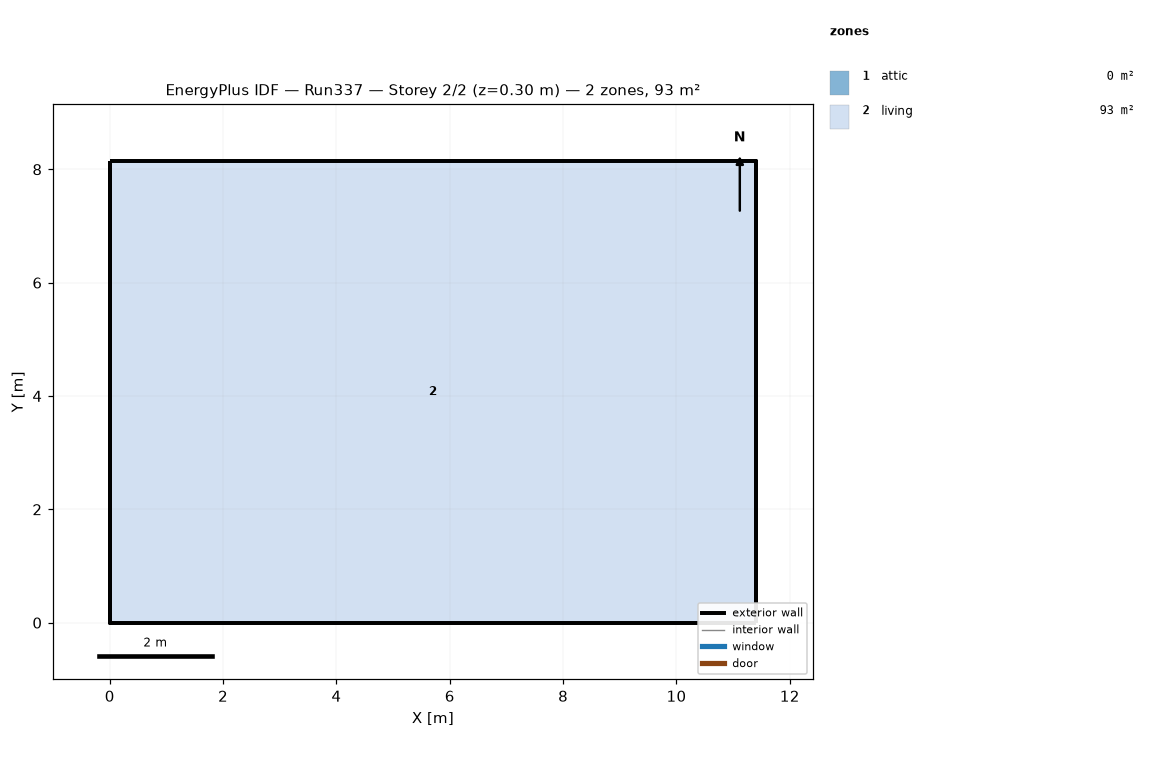
=== STOREY PLAN SPEC (per zone: floor XY polygon, exterior-wall plan segments, windows/doors) ===
zone 1: attic  (0.0 m²)
  exterior wall: (11.40, 0.00) – (11.40, 8.15) – (11.40, 4.07)  [12.2 m]
  exterior wall: (0.00, 8.15) – (0.00, 0.00) – (0.00, 4.07)  [12.2 m]
zone 2: living  (92.9 m²)
  floor: (0.00, 0.00) (0.00, 8.15) (11.40, 8.15) (11.40, 0.00)
  exterior wall: (0.00, 0.00) – (11.40, 0.00)  [11.4 m]
  exterior wall: (11.40, 0.00) – (11.40, 8.15)  [8.1 m]
  exterior wall: (11.40, 8.15) – (0.00, 8.15)  [11.4 m]
  exterior wall: (0.00, 8.15) – (0.00, 0.00)  [8.1 m]

=== DERIVED (storey summary) ===
Building: Run337
Storey: 2 of 2  (floor level z = 0.30 m)
Storey gross floor area: 92.9 m²
Zones on this storey: 2
  - attic: floor 0.0 m²; exterior wall 24.4 m (11.2 m²); WWR 0.0%
  - living: floor 92.9 m²; exterior wall 39.1 m (143.0 m²); WWR 0.0%
Zone adjacency: (none detected)